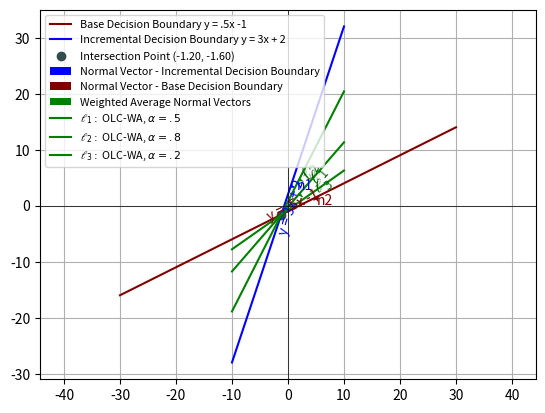

Write the Python code that produced this figure.
import numpy as np
import matplotlib.pyplot as plt

def linear_regression(xs, ys):
    x0 = np.ones(len(xs))
    xs = np.concatenate((np.matrix(x0).T, xs), axis=1)

    w = _pseudo_inverse_linear_regression(xs, ys)
    w = np.asarray(w).reshape(-1)  # convert to one 1 array
    return w

def _pseudo_inverse_linear_regression(X, y):
    XT = np.transpose(X)
    x_pseudo_inv = np.matmul(np.linalg.inv(np.matmul(XT, X)), XT)
    w = np.matmul(x_pseudo_inv, y)
    return w


def linear_regression(xs, ys):
    x0 = np.ones(len(xs))
    xs = np.concatenate((np.matrix(x0).T, xs), axis=1)

    w = _pseudo_inverse_linear_regression(xs, ys)
    w = np.asarray(w).reshape(-1)  # convert to one 1 array
    return w

def compute_predictions_(xs, w, b):
    y_predicted = np.array([(np.dot(x, w) + b) for x in xs]).flatten()
    return y_predicted

def _compute_predictions_(xs, w):
    b = w[0]
    w = w[1:]
    return compute_predictions_(xs, w, b)

def _compute_predictions_(xs, w):
    b = w[0]
    w = w[1:]
    return compute_predictions_(xs, w, b)


def predict(w, x):
    slope, bias = w

    # Calculate y using linear regression equation: y = slope * x + bias
    y = slope * x + bias
    return y

def generate_data_using_lines_and_compute_batch_regression():
    x_values1 = np.linspace(-15, 15, 100)
    y_values_line1 = line1(x_values1)

    x_values2 = np.linspace(-15, 15, 100)
    y_values_line2 = line2(x_values2)

    X = np.concatenate((x_values1, x_values2))
    y = np.concatenate((y_values_line1, y_values_line2))
    X = X.reshape(-1,1)
    w = linear_regression(X,y)
    y_pred = _compute_predictions_(X, w)
    # plt.plot(X, y_pred, color='orange', label='Line Using Batch Regression')


def define_plane_from_norm_vector_and_a_point(nv, point):
    temp = -1 * sum(n * v for n, v in zip(nv, point))
    nv = np.append(nv, temp)
    return nv

def find_intersection():
    # Solve for x
    x = (-1 - 2) / (3 - .5)  # (c2 - c1) / (m1 - m2)
    # Compute y using x in either line equation
    y = line1(x)  # Using line1
    # Return the intersection point
    return x, y

def line_from_plane(plane, x_values):
    a, b, c = plane[:3]
    return (-c - a * x_values) / b

def line1(x):
    return 3*x + 2

def line2(x):
    return .5*x -1

def avg_line(plane, x):
    # Extracting coefficients from the plane
    a, b= plane[:-1]
    d = plane[-1]

    # Calculating the y value using the equation of the line
    y = (-a / b) * x - (d / b)

    return y

def expr1():
    x_values = np.linspace(-10, 10, 100)
    y_values_line1 = line1(x_values)
    x_values2 = np.linspace(-30, 30, 100)
    y_values_line2 = line2(x_values2)

    # Plot the lines
    plt.plot(x_values2, y_values_line2, label='Base Decision Boundary y = .5x -1', color='maroon')
    plt.plot(x_values, y_values_line1, label='Incremental Decision Boundary y = 3x + 2', color='blue')


    plt.text(-2, line1(-2) -1 , 'y = 3x + 2', fontsize=10, color='blue', rotation=73)
    plt.text(-4, line2(-4) + .3, 'y = .5x -1', fontsize=10, color='maroon', rotation=25)

    # Plot the intersection point
    x_intersect, y_intersect = find_intersection()
    plt.scatter(x_intersect, y_intersect, color=(0.2, .3, .3),
                label=f'Intersection Point ({x_intersect:.2f}, {y_intersect:.2f})')

    # Plot the normal vectors
    norm_v1 = np.array([3, -1])
    norm_v2 = np.array([.5, -1])

    norm_v1 = norm_v1 / np.sqrt( (norm_v1 * norm_v1).sum() )
    norm_v2 = norm_v2 / np.sqrt((norm_v2 * norm_v2).sum())

    plt.quiver(.5, line1(.5), norm_v1[0], norm_v1[1], angles='xy', scale_units='xy', scale=1, color='blue',
               label='Normal Vector - Incremental Decision Boundary', width=0.003)
    plt.text(.5 + 1, line1(.5) - .7, 'n1', fontsize=10, color='blue')
    plt.quiver(5, line2(5), norm_v2[0], norm_v2[1], angles='xy', scale_units='xy', scale=1, color='maroon',
               label='Normal Vector - Base Decision Boundary', width=0.003)
    plt.text(5 +.2, line2(5) - 1.3, 'n2', fontsize=10, color='maroon')

    # # Calculate the sum of the two norm vectors
    # print("norm_v1 , norm_v2 ",norm_v1 , norm_v2)
    # norm_v1 = .5 * norm_v1
    # norm_v2 = .5 * norm_v2
    # sum_vector = norm_v1 +  norm_v2
    # print("sum_vector", sum_vector)

    # # Plot the first norm vector
    # plt.quiver(0, 0, .5*norm_v1[0], .5*norm_v1[1], angles='xy', scale_units='xy', scale=1, color='blue',
    #            label='_nolegend_', width=0.003)

    # # Plot the second norm vector starting from the end point of the first vector
    # plt.quiver(.5*norm_v1[0], .5*norm_v1[1], .5*norm_v2[0], .5* norm_v2[1], angles='xy', scale_units='xy', scale=1, color='maroon',
    #            label='_nolegend_', width=0.003)

    x_intersect, y_intersect = find_intersection()
    intersection_point = [x_intersect, y_intersect]

    # CASE1: Calculate the average normal vector
    w_base = 0.5
    w_inc = 0.5
    avg_norm_v = ((norm_v1 * w_base + norm_v2 * w_inc)) / (w_base + w_inc)

    plane = define_plane_from_norm_vector_and_a_point(avg_norm_v, intersection_point)

    # Plot the average normal vector
    # plt.quiver(2, avg_line(plane, 2), avg_norm_v[0], avg_norm_v[1], angles='xy', scale_units='xy', scale=1,
    #            color='green', label='Weighted Average Normal Vector', width=0.003)
    plt.quiver(2, avg_line(plane, 2), avg_norm_v[0], avg_norm_v[1], angles='xy', scale_units='xy', scale=1,
               color='green', label='_', width=0.003)

    # plt.text(2 + .7, avg_line(plane, 2) - .8, '$V_{\mathrm{avg}}$', fontsize=6, color='green')

    # Plot the average normal vector
    plt.quiver(2, avg_line(plane, 2), avg_norm_v[0], avg_norm_v[1], angles='xy', scale_units='xy', scale=1,
               color='green', label='Weighted Average Normal Vectors', width=0.003)



    # Plot the line defined by the plane coefficients
    y_values_plane = line_from_plane(plane, x_values)
    y_values_plane = y_values_plane  # + 0.2  # this is just adjusting y a little bit to allow both of the lines to appear in the plot
    # plt.plot(x_values, y_values_plane, color='green', label='OLR-WA Method $W_{\mathrm{base}}=.5$, $W_{\mathrm{inc}}=.5$')
    plt.plot(x_values, y_values_plane, color='green',
             label='$\mathscr{l}_{1}:$ OLC-WA, $\\alpha=.5$')
    plt.text(3.7 - .5, avg_line(plane, 3.7), '$\mathscr{l}_{1}$', fontsize=12, color='darkgreen',
             rotation=50, fontdict={'weight': 'bold'})

    # CASE2: Calculate the average normal vector
    w_base = 0.8
    w_inc = 0.2
    avg_norm_v = ((norm_v1 * w_base + norm_v2 * w_inc)) / (w_base + w_inc)

    plane = define_plane_from_norm_vector_and_a_point(avg_norm_v, intersection_point)

    # Plot the average normal vector
    # plt.quiver(2, avg_line(plane, 2), avg_norm_v[0], avg_norm_v[1], angles='xy', scale_units='xy', scale=1,
    #            color='green', label='Weighted Average Normal Vector', width=0.003)
    plt.quiver(2, avg_line(plane, 2), avg_norm_v[0], avg_norm_v[1], angles='xy', scale_units='xy', scale=1,
               color='green', label='_', width=0.003)

    # plt.text(1.3 + 1, avg_line(plane, 1.3) - .8, '$V_{\mathrm{avg}}$', fontsize=6, color='green')

    # Plot the line defined by the plane coefficients
    y_values_plane = line_from_plane(plane, x_values)
    y_values_plane = y_values_plane  # + 0.2  # this is just adjusting y a little bit to allow both of the lines to appear in the plot
    # plt.plot(x_values, y_values_plane, color='green', label='OLR-WA Method $W_{\mathrm{base}}=.8$, $W_{\mathrm{inc}}=.2$')
    plt.plot(x_values, y_values_plane, color='green',
             label='$\mathscr{l}_{2}:$ OLC-WA, $\\alpha=.8$')
    plt.text(2.2-.5, avg_line(plane, 2.2), r'$\mathscr{l}_{2}$', fontsize=12, color='darkgreen',
             rotation=65)

    # CASE3: Calculate the average normal vector
    w_base = 0.2
    w_inc = 0.8
    avg_norm_v = ((norm_v1 * w_base + norm_v2 * w_inc)) / (w_base + w_inc)

    plane = define_plane_from_norm_vector_and_a_point(avg_norm_v, intersection_point)



    # plt.text(2 + .7, avg_line(plane, 2) - .8, '$V_{\mathrm{avg}}$', fontsize=8, color='green')

    # Plot the line defined by the plane coefficients
    y_values_plane = line_from_plane(plane, x_values)
    y_values_plane = y_values_plane  # + 0.2  # this is just adjusting y a little bit to allow both of the lines to appear in the plot
    # plt.plot(x_values, y_values_plane, color='green', label='OLR-WA Method $W_{\mathrm{base}}=.2$, $W_{\mathrm{inc}}=.8$')
    plt.plot(x_values, y_values_plane, color='green',
             label='$\mathscr{l}_{3}:$ OLC-WA, $\\alpha=.2$')
    plt.text(4, avg_line(plane,4 )+.3 , '$\mathscr{l}_{3}$', fontsize=12, color='darkgreen', rotation=35, fontweight='bold')

    plt.quiver(2, avg_line(plane, 2), avg_norm_v[0], avg_norm_v[1], angles='xy', scale_units='xy', scale=1,
               color='green', label='_', width=0.003)



    #batch regression
    generate_data_using_lines_and_compute_batch_regression()


    plt.axhline(0, color='black', linewidth=0.5)
    plt.axvline(0, color='black', linewidth=0.5)

    plt.axis('equal')  # Set equal scaling for x and y axes
    plt.rcParams['legend.fontsize'] = 7.8
    plt.legend()
    plt.grid(True)

    plt.show()


if __name__ == "__main__":
    expr1()
